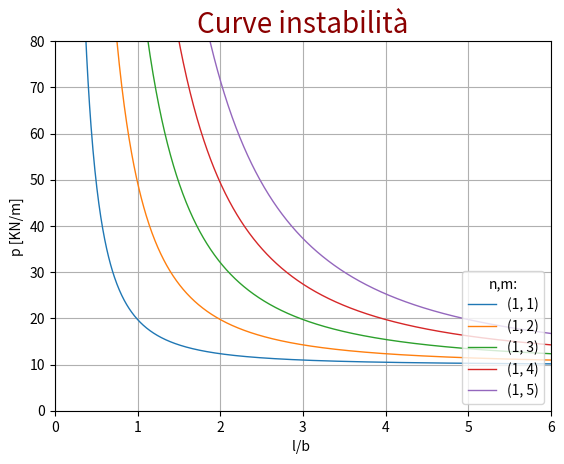

Python code for this plot:
import numpy as np
import sympy as sy
import matplotlib.pyplot as plt
from mpl_toolkits import mplot3d

b=1
p2=5 #[KN/m]
D=1
a=1

yy = np.linspace(0, b)


yy = np.linspace(0, b)

# F=(m*sy.pi/l)**2+(n*sy.pi/b)**2-sy.sqrt(p1*(m*sy.pi/l)**2/D+p2*(n*sy.pi/b)**2/D)

def w(x,y):
    return np.sin(np.pi*m*x/l)*np.sin(np.pi*n*y/b)

def p(n,m) :
    # return D*np.pi**2*(((m/l)**2+(n/b)**2)**2)/((m/l)**2)-p2*((n/b)**2)/((m/l)**2)
        return D*np.pi**2*(((m/l)**2+(n/b)**2)**2)/((m/l)**2+a*(n/b)**2)

plt.ion()
plt.show()


plt.figure()
plt.ylim(0, 80)
plt.grid(True)
plt.title('Curve instabilità',fontsize=20,color='darkred',fontstyle='italic')
plt.xlabel('l/b ')
plt.ylabel('p [KN/m]')

c=1000

for i in range(1,2):
    n=i
    for j in range(1,6):
        m=j
        l=np.linspace(0.1*b,6*b,c)
        pn=p(n,m)

        plt.plot(l/b,pn,'-',label= (n,m)  ,linewidth=1)
        plt.xlim(0, max(l/b))
        plt.legend(title='n,m:',loc='lower right')
